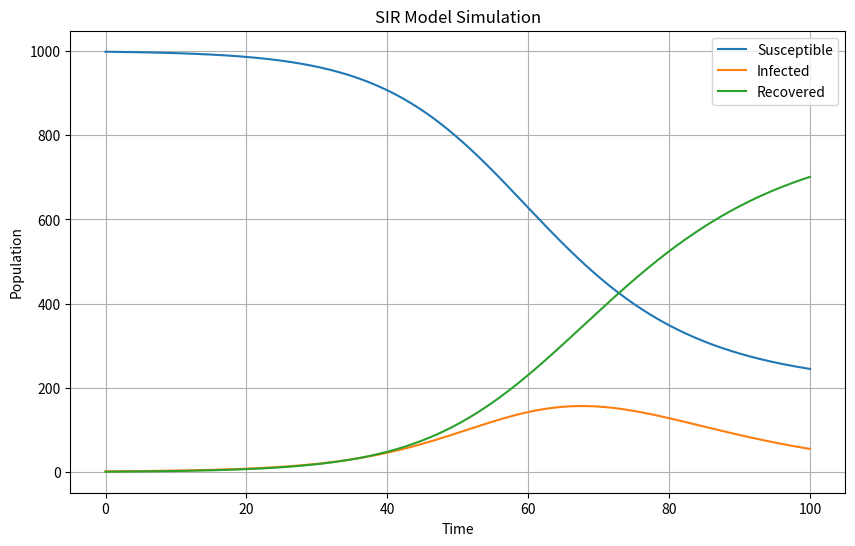

Python code for this plot:
import numpy as np
import matplotlib.pyplot as plt

def sir_model(beta, gamma, N, I0, t_max, dt):
    t = np.linspace(0, t_max, int(t_max/dt) + 1)
    S = np.zeros_like(t)
    I = np.zeros_like(t)
    R = np.zeros_like(t)
    S[0] = N - I0
    I[0] = I0
    R[0] = 0

    for i in range(1, len(t)):
        k1 = dt * (-beta * S[i-1] * I[i-1] / N)
        k2 = dt * (-beta * (S[i-1] + 0.5*k1) * (I[i-1] + 0.5*k1) / N)
        k3 = dt * (-beta * (S[i-1] - k1 + 2*k2) * (I[i-1] - k1 + 2*k2) / N)
        S[i] = S[i-1] + (1/6) * (k1 + 4*k2 + k3)

        k1 = dt * (beta * S[i-1] * I[i-1] / N - gamma * I[i-1])
        k2 = dt * (beta * (S[i-1] + 0.5*k1) * (I[i-1] + 0.5*k1) / N - gamma * (I[i-1] + 0.5*k1))
        k3 = dt * (beta * (S[i-1] - k1 + 2*k2) * (I[i-1] - k1 + 2*k2) / N - gamma * (I[i-1] - k1 + 2*k2))
        I[i] = I[i-1] + (1/6) * (k1 + 4*k2 + k3)

        R[i] = N - S[i] - I[i]

    return t, S, I, R


N = 1000
I0 = 1
beta = 0.2
gamma = 0.1
t_max = 100
dt = 0.1


# Run the model
t, S, I, R = sir_model(beta, gamma, N, I0, t_max, dt)


# Plot the results
plt.figure(figsize=(10, 6))
plt.plot(t, S, label='Susceptible')
plt.plot(t, I, label='Infected')
plt.plot(t, R, label='Recovered')
plt.xlabel('Time')
plt.ylabel('Population')
plt.title('SIR Model Simulation')
plt.legend()
plt.grid(True)
plt.show()
